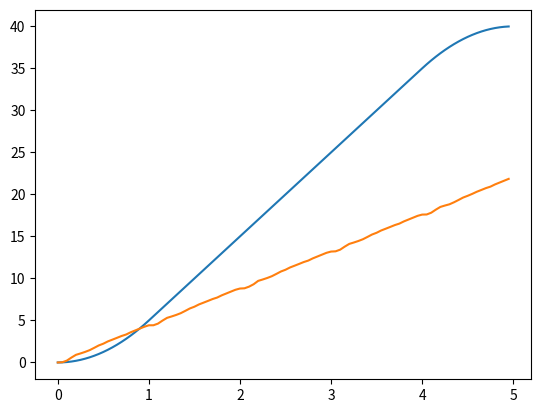

Write the Python code that produced this figure.
import matplotlib.pyplot as plt

def v(t):
    if t >= 0 and t <= 1: return 5 * t ** 2
    elif t >= 1 and t <= 4: return 10 * t - 5
    elif t >= 4 and t <= 5: return -5 * t ** 2 + 50 * t - 85
    return 0

nb_points = 100
#dt = 5 / N
#T = [k * dt for k in range(N + 1)]
#V = [v(t) for t in abs]

def echantillon(f, a, b, nb_points = 100):
    dt = (b - a) / nb_points
    X = [a + dt * k for k in range(nb_points)]
    Y = [f(t) for t in X]
    return (X, Y)

(T, V) = echantillon(v, 0, 5)
plt.plot(T, V)
plt.show()

def rectangle(x, y):
    return x * y

N = 100
(T, trash) = echantillon(v, 0, 5, N)
dt = 5 / N
print(sum([rectangle(dt, v(t)) for t in T]))

# 50
# 90
# 99.00000000000001

def v(t):
    return -1

# -5
# -5
# -4.99999999999

# extensiosn à des bornes quelconques a et b (comprises entre 0 et 5, ou non) ?

def trapeze(x, y, yNext):
    return x * (yNext + y) / 2

N = 101
(T, trash) = echantillon(v, 0, 5, N)
dt = 5 / N
print(sum([trapeze(dt, v(T[i]), v(T[i + 1])) for i in range(len(T) - 1)]))

# 43.0555556
# 82.05296769346354
# 98.0201052896193

V = [sum([trapeze(dt, v(T[i]), v(T[i + 1])) for i in range(r - 1)]) for r in range(len(T))]

T += [5]
V += [V[-1] + v(5) * dt]

def f(x): return 4 / (1 + x ** 2)

def p(x): return 8 * x / ((1 + x ** 2) ** 2)
(T, V) = echantillon(p, 0, 1, N)
# right way to do it ?

V = (0.00, 0.11, 0.42, 0.86, 1.47, 2.21, 3.05, 3.92, 4.77, 5.63, 6.42, 7.03, 7.45, 7.64, 7.63, 7.45, 7.07, 6.59, 6.02, 5.42, 4.86, 4.36, 3.89, 3.45, 3.13, 2.93, 2.86, 2.89, 3.03, 3.25, 3.54, 3.86, 4.19, 4.51, 4.81, 5.09, 5.35, 5.56, 5.72, 5.81, 5.84, 5.81, 5.75, 5.66, 5.54, 5.40, 5.26, 5.11, 4.96, 4.83, 4.71, 4.59, 4.47, 4.37, 4.29, 4.23, 4.20, 4.18, 4.19, 4.20, 4.22, 4.25, 4.28, 4.31, 4.33, 4.35, 4.37, 4.38, 4.39, 4.40, 4.40, 4.40, 4.40, 4.40, 4.40, 4.40, 4.40, 4.40, 4.40, 4.40, 4.40, 4.40, 4.40, 4.40, 4.40, 4.40, 4.40, 4.40, 4.40, 4.40, 4.40, 4.40, 4.40, 4.40, 4.40, 4.40, 4.40, 4.40, 4.40, 4.40)

def d(t): # need to manage give t = 0.XY5 ? and more than 1 ?
    distance = 0
    if t > 1:
        distance += 4.4 * (t - t % 1)
        t %= 1
    for i in range(int(t // 0.01)):
        distance += 0.01 * V[i]
    return distance

(T, V) = echantillon(d, 0, 5)
plt.plot(T, V)
plt.show()